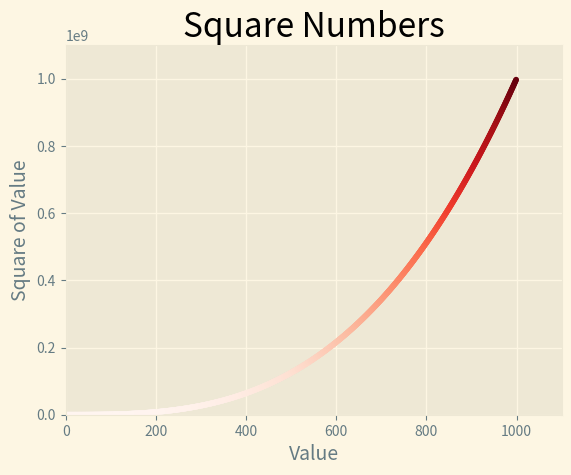

Write Python code to recreate this figure.
import matplotlib.pyplot as plt

x_values = range(1, 1000)
y_values = [x**3 for x in x_values]

plt.style.use('Solarize_Light2')
fig, ax = plt.subplots()
ax.scatter(x_values, y_values, c=y_values, cmap=plt.cm.Reds, s=10)


#グラフのタイトルと軸のラベルを設定する
ax.set_title("Square Numbers", fontsize=24)
ax.set_xlabel("Value", fontsize=14)
ax.set_ylabel("Square of Value", fontsize=14)

#各軸の範囲を設定する
ax.axis([0, 1100, 0, 1100000000])


plt.show()
